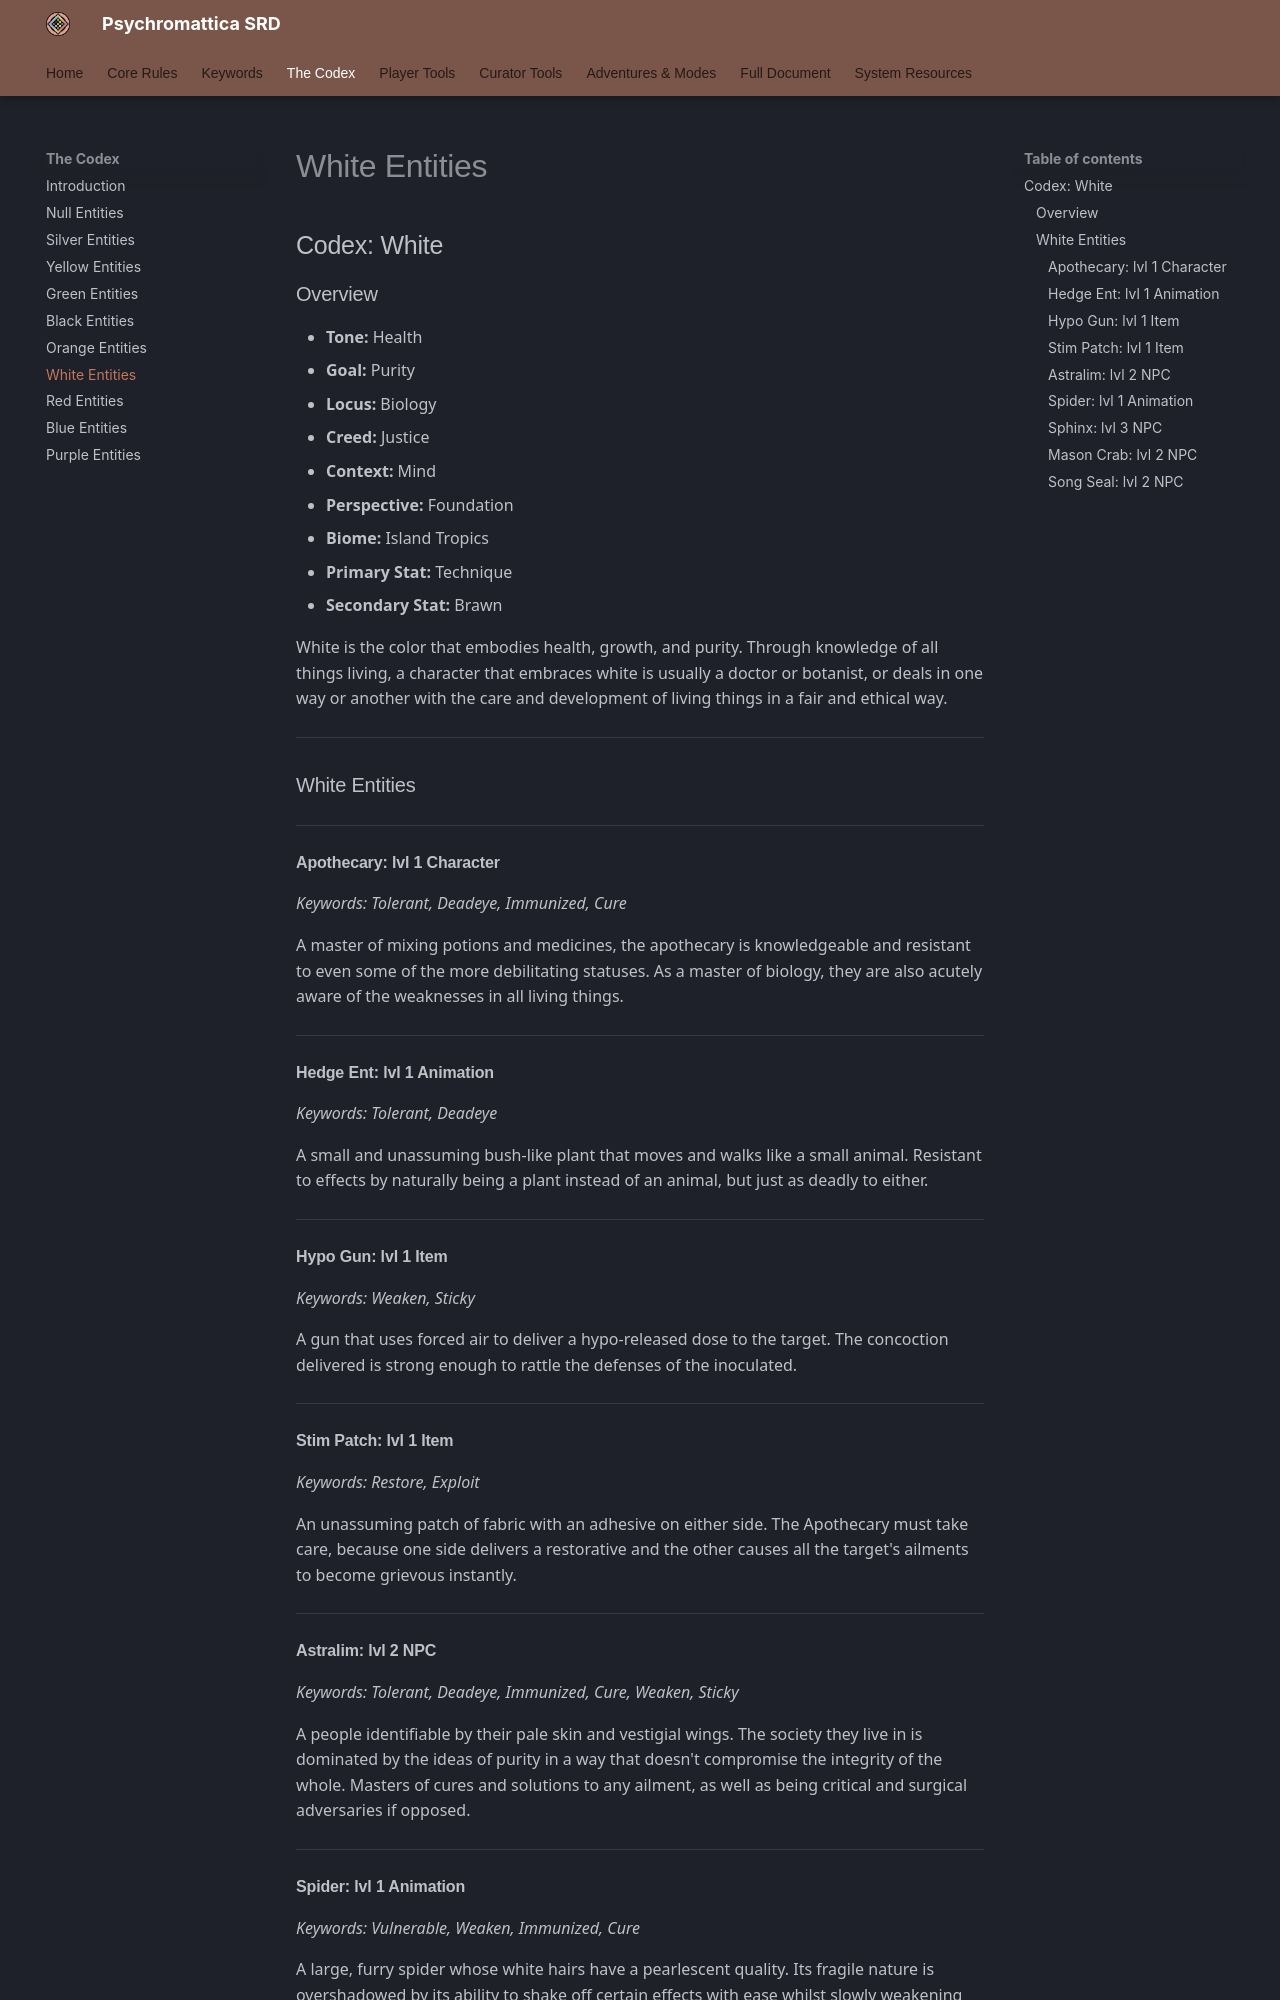

repository: bagelsan/ResonanceSRD · page: appendix-b-codex-white/index.html · generator: mkdocs

# Codex: White

### Overview
*   **Tone:** Health
*   **Goal:** Purity
*   **Locus:** Biology
*   **Creed:** Justice
*   **Context:** Mind
*   **Perspective:** Foundation
*   **Biome:** Island Tropics
*   **Primary Stat:** Technique
*   **Secondary Stat:** Brawn

White is the color that embodies health, growth, and purity. Through knowledge of all things living, a character that embraces white is usually a doctor or botanist, or deals in one way or another with the care and development of living things in a fair and ethical way.

---

### White Entities

#### Apothecary: lvl 1 Character
*Keywords: Tolerant, Deadeye, Immunized, Cure*

A master of mixing potions and medicines, the apothecary is knowledgeable and resistant to even some of the more debilitating statuses. As a master of biology, they are also acutely aware of the weaknesses in all living things.

#### Hedge Ent: lvl 1 Animation
*Keywords: Tolerant, Deadeye*

A small and unassuming bush-like plant that moves and walks like a small animal. Resistant to effects by naturally being a plant instead of an animal, but just as deadly to either.

#### Hypo Gun: lvl 1 Item
*Keywords: Weaken, Sticky*

A gun that uses forced air to deliver a hypo-released dose to the target. The concoction delivered is strong enough to rattle the defenses of the inoculated.

#### Stim Patch: lvl 1 Item
*Keywords: Restore, Exploit*

An unassuming patch of fabric with an adhesive on either side. The Apothecary must take care, because one side delivers a restorative and the other causes all the target's ailments to become grievous instantly.

#### Astralim: lvl 2 NPC
*Keywords: Tolerant, Deadeye, Immunized, Cure, Weaken, Sticky*

A people identifiable by their pale skin and vestigial wings. The society they live in is dominated by the ideas of purity in a way that doesn't compromise the integrity of the whole. Masters of cures and solutions to any ailment, as well as being critical and surgical adversaries if opposed.
